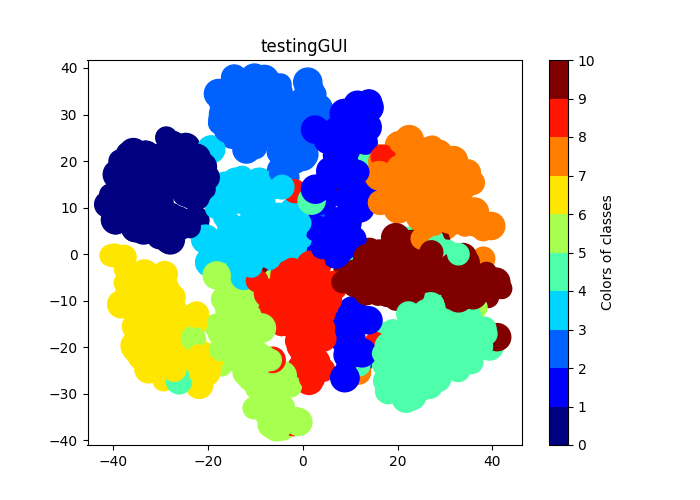

Data behind this chart, as committed beside it:
, 0, 5, -13.9383184, -20.94943593
0, 1, 0, -26.28, 16.84
1, 2, 4, 36.9, -19.9
2, 3, 1, 12.91, -16.95
3, 4, 9, 22.95, -2.747
4, 5, 2, -9.38, 35.39
5, 6, 1, 12.55, 29.95
6, 7, 3, -8.841, 9.824
7, 8, 1, 12.8, 24.87
8, 9, 4, 17.56, -26.46
9, 10, 3, -14.33, 14.18
10, 11, 5, -3.439, -35.34
11, 12, 3, -12.6, -0.3316
12, 13, 6, -31.58, -16.68
13, 14, 1, 6.963, 28.15
14, 15, 7, 23.26, 21.21
15, 16, 2, -9.14, 27.66
16, 17, 8, 2.931, -19.78
17, 18, 6, -21.81, -15.06
18, 19, 9, 12.34, 0.162
19, 20, 4, 38.56, -17.27
20, 21, 0, -26.42, 17.91
21, 22, 9, 12.73, -2.166
22, 23, 1, 12.89, -16.93
23, 24, 1, -0.4599, 14.17
24, 25, 2, -3.656, 18.29
25, 26, 4, 23.79, -17.41
26, 27, 3, -12.54, 4.833
27, 28, 2, 18.99, 16.97
28, 29, 7, 16.11, 19.82
29, 30, 3, -14.96, -2.872
30, 31, 8, 4.366, -22.1
31, 32, 6, -27.6, -13.15
32, 33, 9, 11.71, -0.2466
33, 34, 0, -21.55, 12.9
34, 35, 5, -6.614, -35.45
35, 36, 6, -26.06, -17.91
36, 37, 0, -22.73, 13.18
37, 38, 7, 29.03, 4.839
38, 39, 6, -30.88, -15.9
39, 40, 1, 10.59, 16.35
40, 41, 8, 0.998, -14.6
41, 42, 7, 25.79, 7.042
42, 43, 9, 14.01, 0.8998
43, 44, 3, -3.968, 0.7667
44, 45, 9, 19.33, -4.748
45, 46, 8, 0.299, -9.357
46, 47, 5, -8.397, -28.84
47, 48, 9, -2.848, 0.03659
48, 49, 3, -8.908, 7.124
49, 50, 3, -18.97, 2.881
50, 51, 0, -32.14, 14.71
51, 52, 7, 32.58, 14.98
52, 53, 4, 17.23, -16.87
53, 54, 9, 26.02, -27.43
54, 55, 8, 2.382, -13.24
55, 56, 0, -36.91, 7.622
56, 57, 9, 13.87, -3.39
57, 58, 4, 34.93, -15.92
58, 59, 1, 11.19, -18.18
59, 60, 4, 39.14, -20.01
... 19,939 more rows
